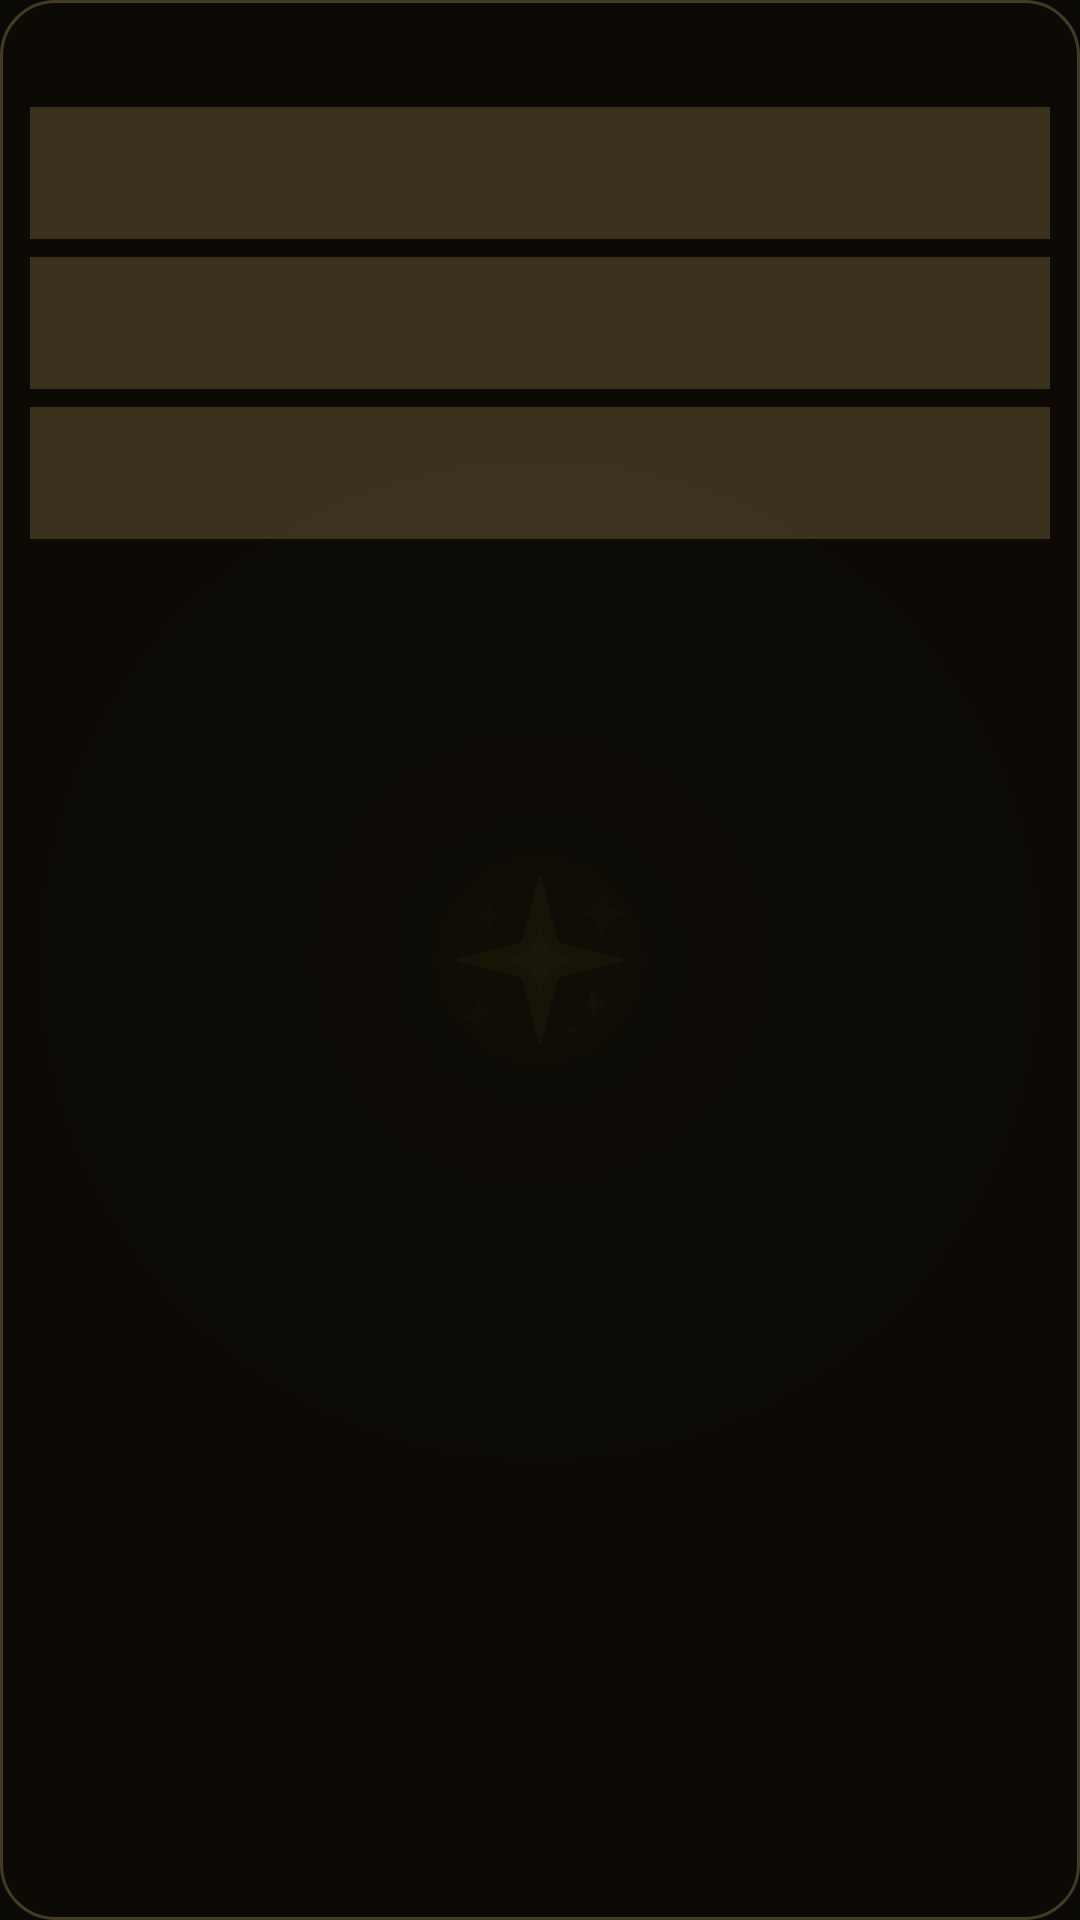

Reconstruct the res/layout file that produces this screen, plus the resources it refers to.
<!-- AndroidManifest.xml: application theme Theme.TMessages.Start -->
<!-- res/layout/luxgram_widget_quickchat.xml -->
<?xml version="1.0" encoding="utf-8"?>
<LinearLayout xmlns:android="http://schemas.android.com/apk/res/android"
    android:layout_width="match_parent"
    android:layout_height="wrap_content"
    android:orientation="vertical"
    android:padding="10dp"
    android:background="@drawable/luxgram_widget_bg">

    <TextView
        android:id="@+id/luxgram_qw_title"
        android:layout_width="match_parent"
        android:layout_height="wrap_content"
        android:textColor="#FFF4D27A"
        android:textSize="13sp"
        android:textStyle="bold"
        android:gravity="center"
        android:layout_marginBottom="8dp" />

    <TextView
        android:id="@+id/luxgram_qw_open"
        android:layout_width="match_parent"
        android:layout_height="44dp"
        android:gravity="center"
        android:textColor="#FFF1EADA"
        android:textSize="14sp"
        android:background="#33F4D27A"
        android:layout_marginBottom="6dp" />

    <TextView
        android:id="@+id/luxgram_qw_replies"
        android:layout_width="match_parent"
        android:layout_height="44dp"
        android:gravity="center"
        android:textColor="#FFF1EADA"
        android:textSize="14sp"
        android:background="#33F4D27A"
        android:layout_marginBottom="6dp" />

    <TextView
        android:id="@+id/luxgram_qw_saved"
        android:layout_width="match_parent"
        android:layout_height="44dp"
        android:gravity="center"
        android:textColor="#FFF1EADA"
        android:textSize="14sp"
        android:background="#33F4D27A" />
</LinearLayout>
<!-- resources referenced by this layout -->
<resources>
  <!-- drawable luxgram_widget_bg (drawable) -->
  <?xml version="1.0" encoding="utf-8"?>
  <shape xmlns:android="http://schemas.android.com/apk/res/android"
      android:shape="rectangle">
      <solid android:color="#F20D0B07" />
      <corners android:radius="18dp" />
      <stroke
          android:width="1dp"
          android:color="#3EF4D27A" />
  </shape>
  <style name="Theme.TMessages.Start" parent="Theme.AppCompat.Light">
          <item name="android:windowActionBar">false</item>
          <item name="android:windowNoTitle">true</item>
          <item name="android:actionBarStyle">@style/ActionBar.Transparent.TMessages.Start</item>
          <item name="android:colorBackground">@android:color/white</item>
          <item name="android:windowBackground">@drawable/luxgram_launch_bg</item>
          <item name="android:windowContentOverlay">@null</item>
          <item name="android:textViewStyle">@style/MyTextViewStyle</item>
      </style>
  <style name="ActionBar.Transparent.TMessages.Start" parent="android:style/Widget.Holo.Light.ActionBar">
          <item name="android:background">#ff527da3</item>
          <item name="android:logo">@drawable/transparent</item>
          <item name="android:title">""</item>
      </style>
  <!-- drawable luxgram_launch_bg (drawable) -->
  <?xml version="1.0" encoding="utf-8"?>
  <layer-list xmlns:android="http://schemas.android.com/apk/res/android">
      <item>
          <shape android:shape="rectangle">
              <solid android:color="#FF0A0906"/>
          </shape>
      </item>
      <item
          android:width="340dp"
          android:height="340dp"
          android:gravity="center">
          <shape android:shape="oval">
              <gradient
                  android:type="radial"
                  android:gradientRadius="170dp"
                  android:startColor="#33F5B90D"
                  android:centerColor="#14C08A10"
                  android:endColor="#000C0A07"/>
          </shape>
      </item>
      <item
          android:width="120dp"
          android:height="120dp"
          android:drawable="@drawable/luxgram_splash_gem"
          android:gravity="center"/>
  </layer-list>
  <style name="MyTextViewStyle" parent="android:Widget.Holo.Light.TextView">
          <item name="android:hyphenationFrequency">none</item>
      </style>
  <!-- drawable luxgram_splash_gem: vector/xml drawable (drawable, 2263 chars, omitted) -->
</resources>
